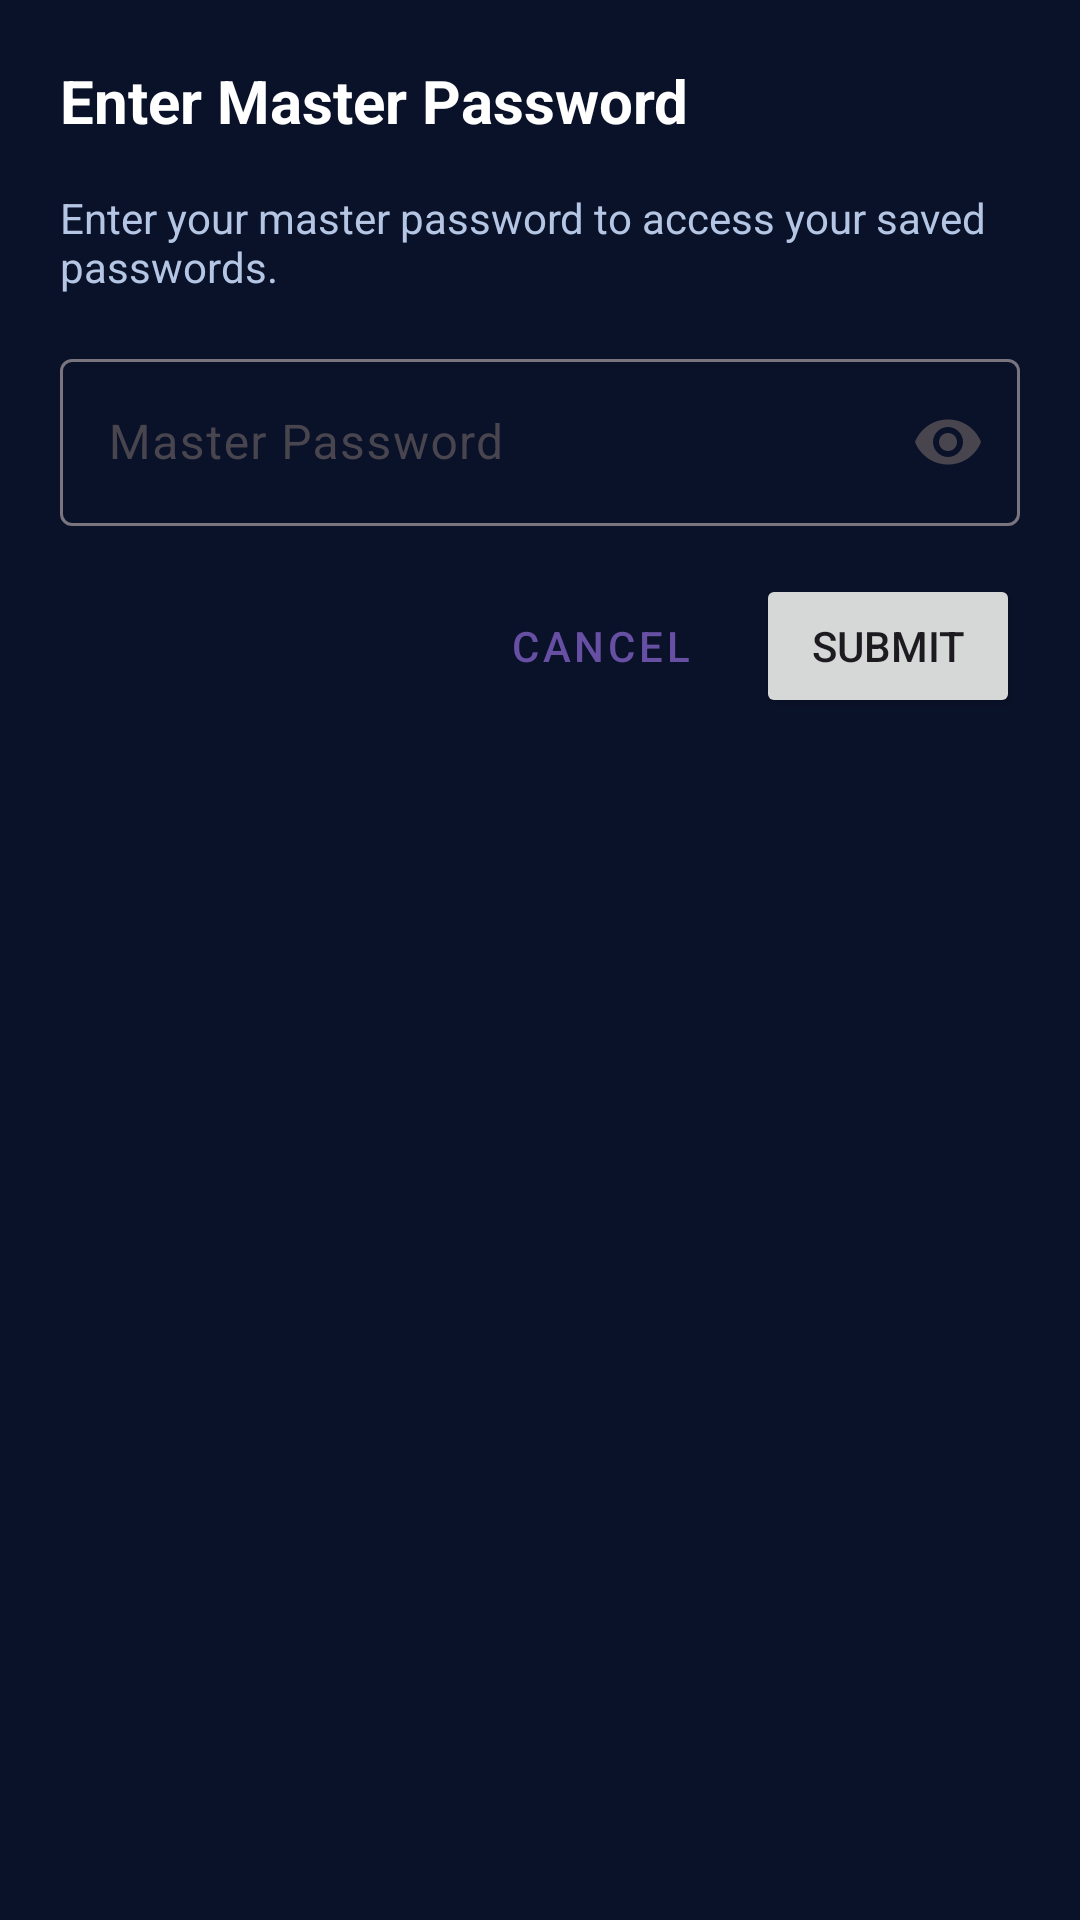

Produce the Android XML layout that renders to this screen, including the resource entries it uses.
<!-- AndroidManifest.xml: application theme Theme.SecuPhone -->
<!-- res/layout/dialog_master_password.xml -->
<?xml version="1.0" encoding="utf-8"?>
<LinearLayout xmlns:android="http://schemas.android.com/apk/res/android"
    xmlns:app="http://schemas.android.com/apk/res-auto"
    android:layout_width="match_parent"
    android:layout_height="wrap_content"
    android:orientation="vertical"
    android:padding="20dp">

    <TextView
        android:id="@+id/dialog_title"
        android:layout_width="match_parent"
        android:layout_height="wrap_content"
        android:text="@string/enter_master_password"
        android:textColor="@color/text"
        android:textSize="20sp"
        android:textStyle="bold"
        android:layout_marginBottom="16dp" />

    <TextView
        android:id="@+id/dialog_description"
        android:layout_width="match_parent"
        android:layout_height="wrap_content"
        android:text="@string/master_password_description"
        android:textColor="@color/text_secondary"
        android:textSize="14sp"
        android:layout_marginBottom="16dp" />

    <com.google.android.material.textfield.TextInputLayout
        android:layout_width="match_parent"
        android:layout_height="wrap_content"
        android:layout_marginBottom="16dp"
        app:endIconMode="password_toggle">

        <com.google.android.material.textfield.TextInputEditText
            android:id="@+id/master_password_input"
            android:layout_width="match_parent"
            android:layout_height="wrap_content"
            android:hint="@string/master_password"
            android:inputType="textPassword" />
    </com.google.android.material.textfield.TextInputLayout>

    <TextView
        android:id="@+id/error_message"
        android:layout_width="match_parent"
        android:layout_height="wrap_content"
        android:textColor="@color/error_red"
        android:textSize="14sp"
        android:visibility="gone"
        android:layout_marginBottom="16dp" />

    <LinearLayout
        android:layout_width="match_parent"
        android:layout_height="wrap_content"
        android:orientation="horizontal"
        android:gravity="end">

        <Button
            android:id="@+id/cancel_button"
            android:layout_width="wrap_content"
            android:layout_height="wrap_content"
            android:text="@string/cancel"
            android:layout_marginEnd="8dp"
            style="@style/Widget.MaterialComponents.Button.TextButton" />

        <Button
            android:id="@+id/submit_button"
            android:layout_width="wrap_content"
            android:layout_height="wrap_content"
            android:text="@string/submit" />
    </LinearLayout>
</LinearLayout>
<!-- resources referenced by this layout -->
<resources>
  <color name="error_red">#F44336</color>
  <color name="text">#FFFFFF</color>
  <color name="text_secondary">#B4C6E4</color>
  <string name="cancel">Cancel</string>
  <string name="enter_master_password">Enter Master Password</string>
  <string name="master_password">Master Password</string>
  <string name="master_password_description">Enter your master password to access your saved passwords.</string>
  <string name="submit">Submit</string>
  <style name="Theme.SecuPhone" parent="Theme.SecuPhoneByCoursor">
          
      </style>
  <style name="Theme.SecuPhoneByCoursor" parent="Base.Theme.SecuPhoneByCoursor" />
  <style name="Base.Theme.SecuPhoneByCoursor" parent="Theme.Material3.DayNight.NoActionBar">
          
          
          <item name="android:statusBarColor">@android:color/transparent</item>
          <item name="android:windowLightStatusBar">false</item>
          <item name="android:windowBackground">@color/navbar_background</item>
          <item name="android:windowDrawsSystemBarBackgrounds">true</item>
      </style>
  <color name="navbar_background">#0A1229</color>
</resources>
